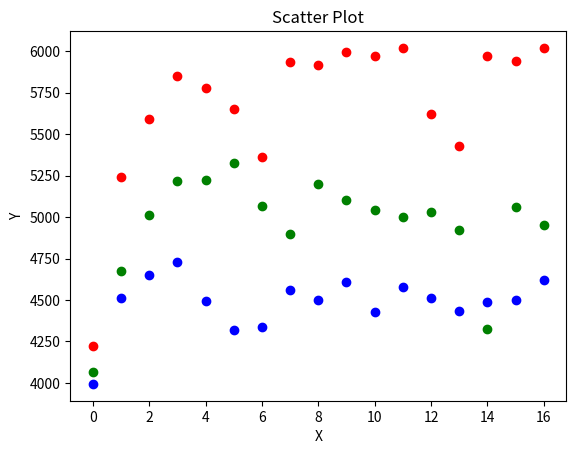

Reproduce this figure in Python. (Note: this script raises an exception after producing the figure.)
#导入必要的模块
import numpy as np
import matplotlib.pyplot as plt
#产生测试数据
x2 = [3993.32, 4509.39, 4650.0, 4729.69, 4491.29, 4315.92, 4339.63, 4559.79, 4501.38, 4608.76, 4430.12, 4579.43, 4509.4, 4433.88, 4487.5, 4498.39, 4621.7]
x3 = [4063.12, 4677.32, 5013.55, 5217.35, 5224.24, 5326.13, 5065.81, 4899.57, 5202.02, 5104.44, 5043.9, 4997.85, 5033.16, 4922.78, 4322.96, 5061.98, 4953.08]
x = [4222.15, 5238.89, 5592.56, 5853.26, 5779.08, 5653.71, 5359.75, 5935.16, 5918.82, 5995.85, 5972.9, 6020.38, 5620.86, 5426.67, 5971.24, 5942.17, 6020.53]
y = range(len(x))


fig = plt.figure()
ax1 = fig.add_subplot(111)
#设置标题
ax1.set_title('Scatter Plot')
#设置X轴标签
plt.xlabel('X')
#设置Y轴标签
plt.ylabel('Y')
#画散点图
ax1.scatter(y,x,c = 'r',marker = 'o')
ax1.scatter(y,x2,c = 'b',marker = 'o')
ax1.scatter(y,x3,c = 'g',marker = 'o')
#设置图标
xticks = ['2005-01-01', '2005-01-02', '2005-01-03', '2005-01-04', '2005-01-05', '2005-01-06', '2005-01-07', '2005-01-08', '2005-01-09', '2005-01-10', '2005-01-11', '2005-01-12', '2005-01-13', '2005-01-14', '2005-01-15', '2005-01-16', '2005-01-17']
fig.set_xticks(xticks)
plt.legend('x1')
#显示所画的图
plt.show()